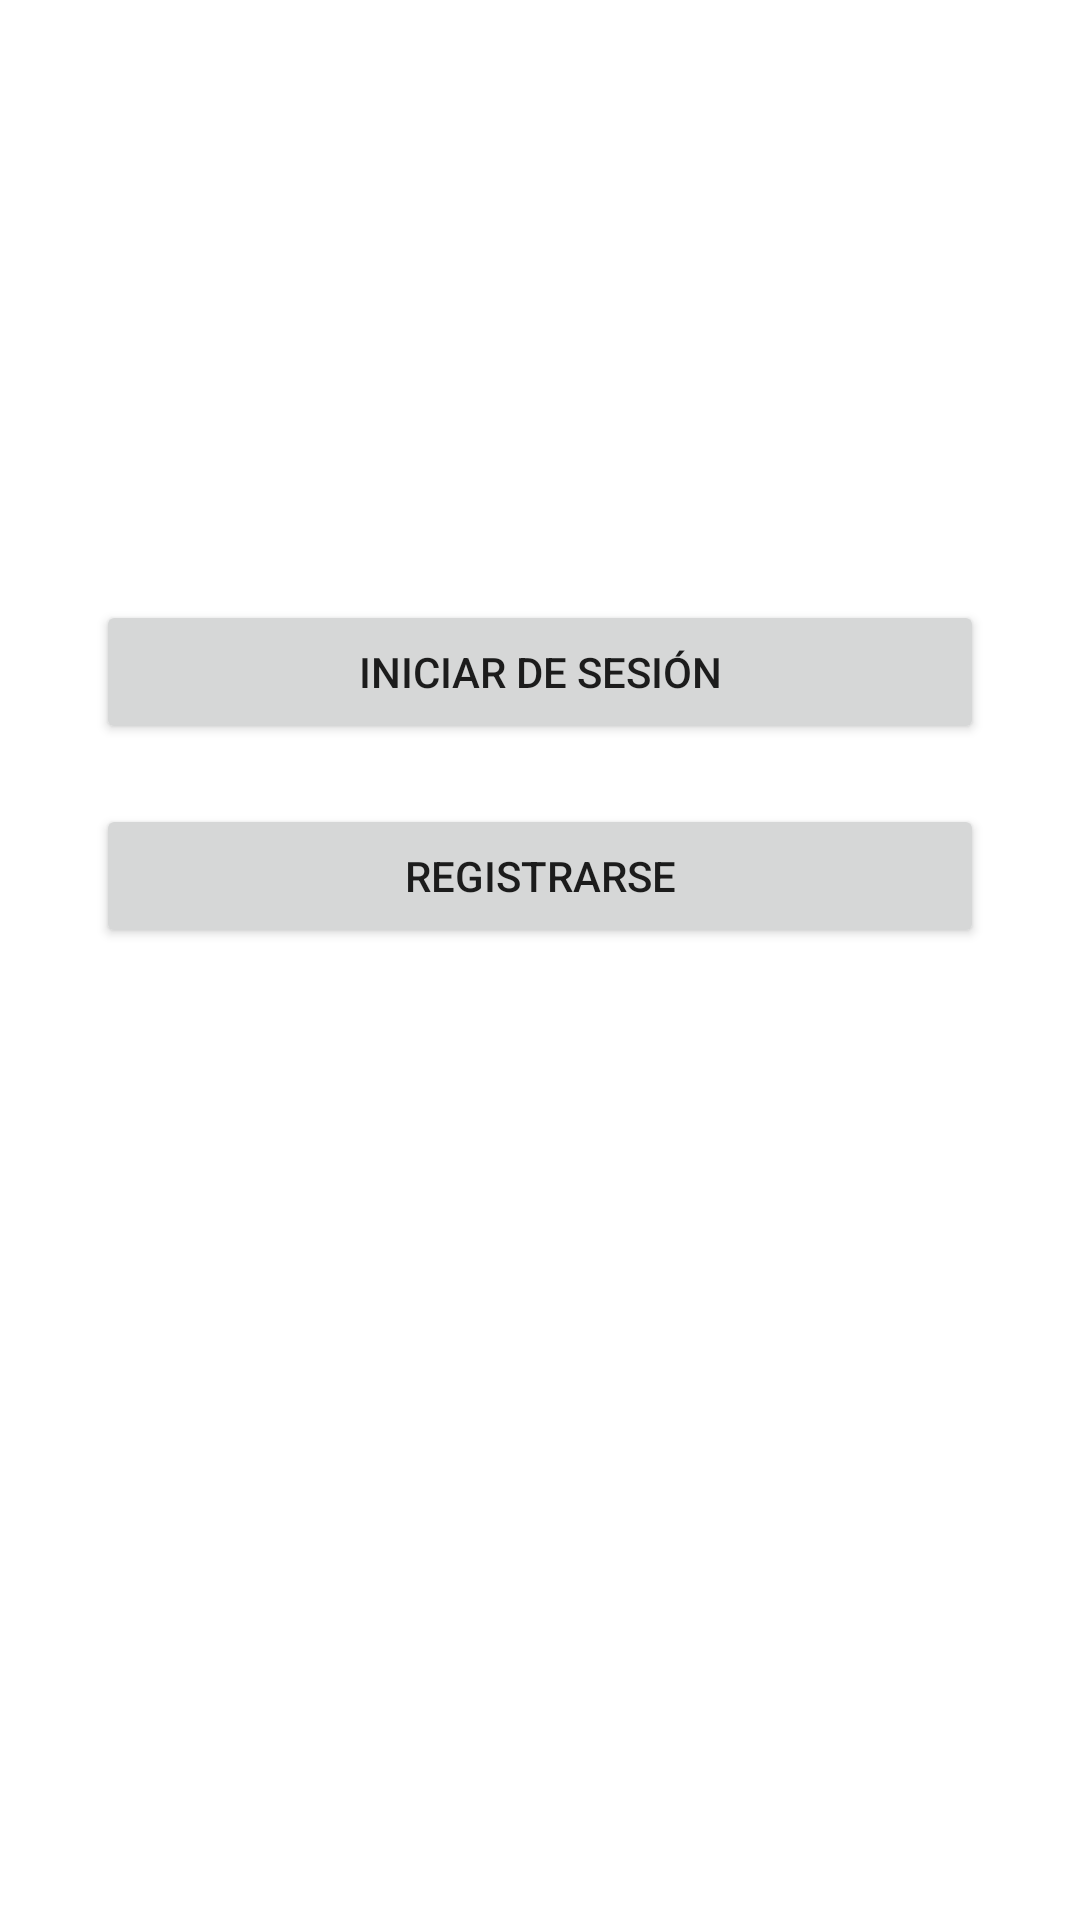

This screen was rendered from an Android layout file. Write that file and the resources it references.
<!-- AndroidManifest.xml: application theme Theme.PracialPOO -->
<!-- res/layout/activity_main.xml -->
<?xml version="1.0" encoding="utf-8"?>
<androidx.constraintlayout.widget.ConstraintLayout xmlns:android="http://schemas.android.com/apk/res/android"
    xmlns:app="http://schemas.android.com/apk/res-auto"
    xmlns:tools="http://schemas.android.com/tools"
    android:layout_width="match_parent"
    android:layout_height="match_parent"
    tools:context=".MainActivity">

    <Button
        android:id="@+id/logInBtnMain"
        android:layout_width="match_parent"
        android:layout_height="wrap_content"
        android:layout_marginStart="32dp"
        android:layout_marginTop="200dp"
        android:layout_marginEnd="32dp"
        android:text="@string/login"
        app:layout_constraintEnd_toEndOf="parent"
        app:layout_constraintHorizontal_bias="0.498"
        app:layout_constraintStart_toStartOf="parent"
        app:layout_constraintTop_toTopOf="parent" />

    <Button
        android:id="@+id/singInBtnMain"
        android:layout_width="match_parent"
        android:layout_height="wrap_content"
        android:layout_marginStart="32dp"
        android:layout_marginTop="20dp"
        android:layout_marginEnd="32dp"
        android:text="@string/signin"
        app:layout_constraintEnd_toEndOf="parent"
        app:layout_constraintStart_toStartOf="parent"
        app:layout_constraintTop_toBottomOf="@+id/logInBtnMain" />
</androidx.constraintlayout.widget.ConstraintLayout>
<!-- resources referenced by this layout -->
<resources>
  <string name="login">Iniciar de Sesión</string>
  <string name="signin">Registrarse</string>
  <style name="Theme.PracialPOO" parent="Theme.MaterialComponents.DayNight.DarkActionBar">
          
          <item name="colorPrimary">@color/purple_500</item>
          <item name="colorPrimaryVariant">@color/purple_700</item>
          <item name="colorOnPrimary">@color/white</item>
          
          <item name="colorSecondary">@color/teal_200</item>
          <item name="colorSecondaryVariant">@color/teal_700</item>
          <item name="colorOnSecondary">@color/black</item>
          
          <item name="android:statusBarColor" tools:targetApi="l">?attr/colorPrimaryVariant</item>
          
      </style>
  <!-- not gathered from this repository: default colours our renderer supplied (Android Studio template values) -->
  <color name="purple_500">#FF6200EE</color>
  <color name="purple_700">#FF3700B3</color>
  <color name="teal_200">#FF03DAC5</color>
  <color name="teal_700">#FF018786</color>
  <color name="black">#FF000000</color>
  <color name="white">#FFFFFFFF</color>
</resources>
